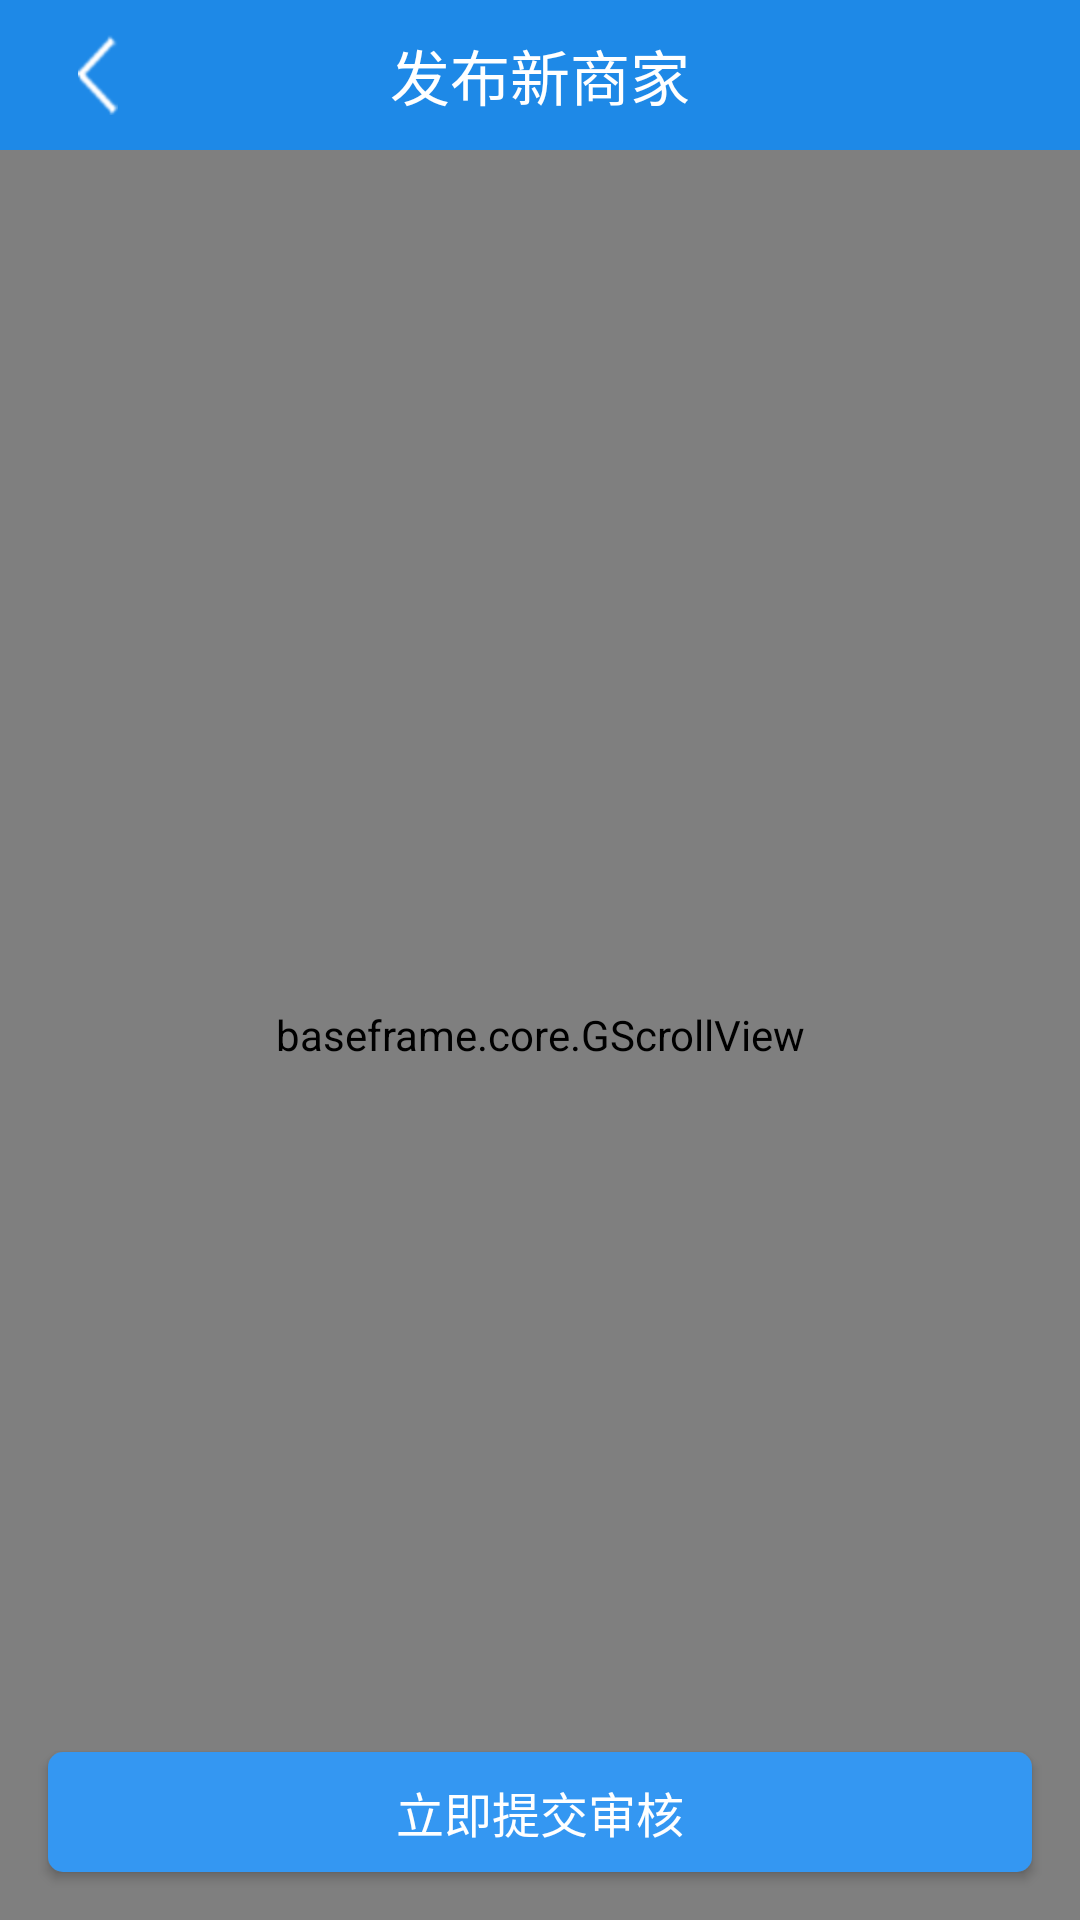

Reconstruct the res/layout file that produces this screen, plus the resources it refers to.
<!-- AndroidManifest.xml: application theme AppTheme -->
<!-- res/layout/create_merchant_layout.xml -->
<?xml version="1.0" encoding="utf-8"?>
<RelativeLayout xmlns:android="http://schemas.android.com/apk/res/android"
    android:layout_width="match_parent"
    android:layout_height="match_parent">

    <RelativeLayout
        android:id="@+id/merchantbar_title"
        android:layout_width="match_parent"
        android:layout_height="50dp"
        android:background="@color/titlebar_blue">
        <ImageView
            android:id="@+id/backbtn0"
            android:layout_width="wrap_content"
            android:layout_height="wrap_content"
            android:layout_centerVertical="true"
            android:paddingLeft="10dp"
            android:paddingRight="20dp"
            android:paddingBottom="10dp"
            android:paddingTop="10dp"
            android:layout_marginLeft="16dp"
            android:src="@drawable/swards"/>
        <TextView
            android:layout_width="wrap_content"
            android:layout_height="wrap_content"
            android:layout_centerInParent="true"
            android:text="@string/publish_new_merchant"
            android:textColor="#ffffff"
            android:textSize="20dp" />
    </RelativeLayout>

    <baseframe.core.GScrollView
        android:layout_below="@id/merchantbar_title"
        android:layout_width="match_parent"
        android:layout_height="match_parent">

        <LinearLayout
            android:layout_width="match_parent"
            android:layout_height="wrap_content"
            android:paddingLeft="@dimen/public_margin"
            android:paddingRight="@dimen/public_margin"
            android:paddingBottom="60dp"
            android:orientation="vertical">

            <EditText
                android:id="@+id/merchant_name"
                android:layout_width="match_parent"
                android:layout_height="@dimen/editor_height"
                android:layout_marginTop="@dimen/editor_margin_top"
                android:background="@drawable/editor_text_conner"
                android:hint="@string/publish_new_merchant_name"/>

            <EditText
                android:id="@+id/merchant_telphone"
                android:layout_width="match_parent"
                android:layout_height="@dimen/editor_height"
                android:layout_marginTop="@dimen/editor_margin_top"
                android:background="@drawable/editor_text_conner"
                android:hint="@string/publish_new_merchant_telphone"/>

            <EditText
                android:id="@+id/merchant_qq"
                android:layout_width="match_parent"
                android:layout_height="@dimen/editor_height"
                android:layout_marginTop="@dimen/editor_margin_top"
                android:background="@drawable/editor_text_conner"
                android:hint="@string/publish_new_merchant_qq"/>

            <EditText
                android:id="@+id/merchant_weixin"
                android:layout_width="match_parent"
                android:layout_height="@dimen/editor_height"
                android:layout_marginTop="@dimen/editor_margin_top"
                android:background="@drawable/editor_text_conner"
                android:hint="@string/publish_new_merchant_weixin"/>

            <LinearLayout
                android:layout_width="match_parent"
                android:layout_height="@dimen/editor_height"
                android:layout_marginTop="@dimen/editor_margin_top"
                android:orientation="horizontal">
                <Spinner
                    android:id="@+id/province"
                    android:layout_width="match_parent"
                    android:layout_height="match_parent"
                    android:background="@drawable/editor_text_conner"
                    android:spinnerMode="dialog"
                    android:prompt="@string/please_select"
                    android:layout_weight="1"/>
                <Spinner
                    android:layout_width="match_parent"
                    android:id="@+id/city"
                    android:layout_height="match_parent"
                    android:background="@drawable/editor_text_conner"
                    android:spinnerMode="dialog"
                    android:prompt="@string/please_select"
                    android:layout_weight="1"/>
                <Spinner
                    android:id="@+id/district"
                    android:layout_width="match_parent"
                    android:layout_height="match_parent"
                    android:background="@drawable/editor_text_conner"
                    android:spinnerMode="dialog"
                    android:prompt="@string/please_select"
                    android:layout_weight="1"/>

            </LinearLayout>

            <EditText
                android:id="@+id/merchant_address"
                android:layout_width="match_parent"
                android:layout_height="@dimen/editor_height"
                android:layout_marginTop="@dimen/editor_margin_top"
                android:background="@drawable/editor_text_conner"
                android:hint="@string/publish_new_merchant_addrss"/>
            <Spinner
                android:id="@+id/merchant_type"
                android:layout_width="match_parent"
                android:layout_height="@dimen/editor_height"
                android:layout_marginTop="@dimen/editor_margin_top"
                android:spinnerMode="dialog"
                android:prompt="@string/please_select"
                android:background="@drawable/editor_text_conner" />
            <TextView
                android:layout_width="wrap_content"
                android:layout_height="wrap_content"
                android:layout_marginTop="@dimen/editor_margin_top"
                android:text="@string/publish_upload_desp"/>
            <LinearLayout
                android:layout_width="match_parent"
                android:layout_height="wrap_content"
                android:padding="@dimen/editor_margin_top"
                android:orientation="horizontal">

                <ImageView
                    android:id="@+id/add_img0"
                    android:layout_width="match_parent"
                    android:layout_height="match_parent"
                    android:layout_marginLeft="@dimen/editor_margin_left"
                    android:layout_marginRight="@dimen/editor_margin_left"
                    android:layout_weight="1"
                    android:background="@drawable/editor_text_conner"
                    android:src="@drawable/uploadimg"/>
                <ImageView
                    android:id="@+id/add_img1"
                    android:layout_width="match_parent"
                    android:layout_height="match_parent"
                    android:layout_weight="1"
                    android:layout_marginLeft="@dimen/editor_margin_left"
                    android:layout_marginRight="@dimen/editor_margin_left"
                    android:background="@drawable/editor_text_conner"
                    android:src="@drawable/uploadimg"/>
                <ImageView
                    android:id="@+id/add_img2"
                    android:layout_width="match_parent"
                    android:layout_height="match_parent"
                    android:layout_weight="1"
                    android:layout_marginLeft="@dimen/editor_margin_left"
                    android:layout_marginRight="@dimen/editor_margin_left"
                    android:background="@drawable/editor_text_conner"
                    android:src="@drawable/uploadimg"/>

            </LinearLayout>
            <EditText
                android:id="@+id/merchant_desp"
                android:layout_width="match_parent"
                android:layout_height="60dp"
                android:padding="@dimen/editor_margin_top"
                android:background="@drawable/editor_text_conner"
                android:text="@string/publish_upload_tip"
                android:textColor="@color/color_grey_2"
                android:inputType="none"/>

        </LinearLayout>
    </baseframe.core.GScrollView>
    <Button
        android:id="@+id/submitReviewBtn"
        android:layout_width="match_parent"
        android:layout_height="40dp"
        android:layout_margin="16dp"
        android:layout_alignParentBottom="true"
        android:text="@string/submit_review"
        android:textSize="16dp"
        android:textColor="@android:color/white"
        android:background="@drawable/conner_btn_blue0">
    </Button>


</RelativeLayout>
<!-- resources referenced by this layout -->
<resources>
  <color name="color_grey_2">#696969</color>
  <color name="titlebar_blue">#1e89e7</color>
  <dimen name="editor_height">36dp</dimen>
  <dimen name="editor_margin_left">4dp</dimen>
  <dimen name="editor_margin_top">8dp</dimen>
  <dimen name="public_margin">16dp</dimen>
  <!-- drawable conner_btn_blue0 (drawable) -->
  <?xml version="1.0" encoding="utf-8"?>
  <shape xmlns:android="http://schemas.android.com/apk/res/android">
      <solid android:color="@color/color_blue_0"/>
      <corners android:radius ="5dp"></corners>
  </shape>
  <!-- drawable editor_text_conner (drawable) -->
  <?xml version="1.0" encoding="utf-8"?>
  <shape xmlns:android="http://schemas.android.com/apk/res/android">
      <solid android:color="@color/color_grey_0"/>
      <corners android:radius="24dp"></corners>
      <stroke android:color="@color/color_grey_1" android:width="2px" />
      <padding android:left="8dp" android:right="8dp"></padding>
  </shape>
  <!-- drawable swards: png bitmap (drawable-hdpi, 701 bytes) -->
  <!-- drawable uploadimg: jpg bitmap (drawable-hdpi, 3617 bytes) -->
  <string name="please_select">请选择</string>
  <string name="publish_new_merchant">发布新商家</string>
  <string name="publish_new_merchant_addrss">详细地址</string>
  <string name="publish_new_merchant_name">您的店铺名称</string>
  <string name="publish_new_merchant_qq">QQ号</string>
  <string name="publish_new_merchant_telphone">手机号</string>
  <string name="publish_new_merchant_weixin">微信号</string>
  <string name="publish_upload_desp">普通用户只可以上传一张介绍图</string>
  <string name="publish_upload_tip">您的店铺描述请升级成为商家后方可填写，请联系18931333370</string>
  <string name="submit_review">立即提交审核</string>
  <style name="AppTheme" parent="Theme.AppCompat.Light.DarkActionBar">
          
          <item name="colorPrimary">@color/colorPrimary</item>
          <item name="colorPrimaryDark">@color/colorPrimaryDark</item>
          <item name="colorAccent">@color/colorAccent</item>
      </style>
  <color name="color_blue_0">#3497f2</color>
  <color name="color_grey_0">#f9f9f9</color>
  <color name="color_grey_1">#afafaf</color>
  <color name="colorPrimary">#3F51B5</color>
  <color name="colorPrimaryDark">#303F9F</color>
  <color name="colorAccent">#FF4081</color>
</resources>
